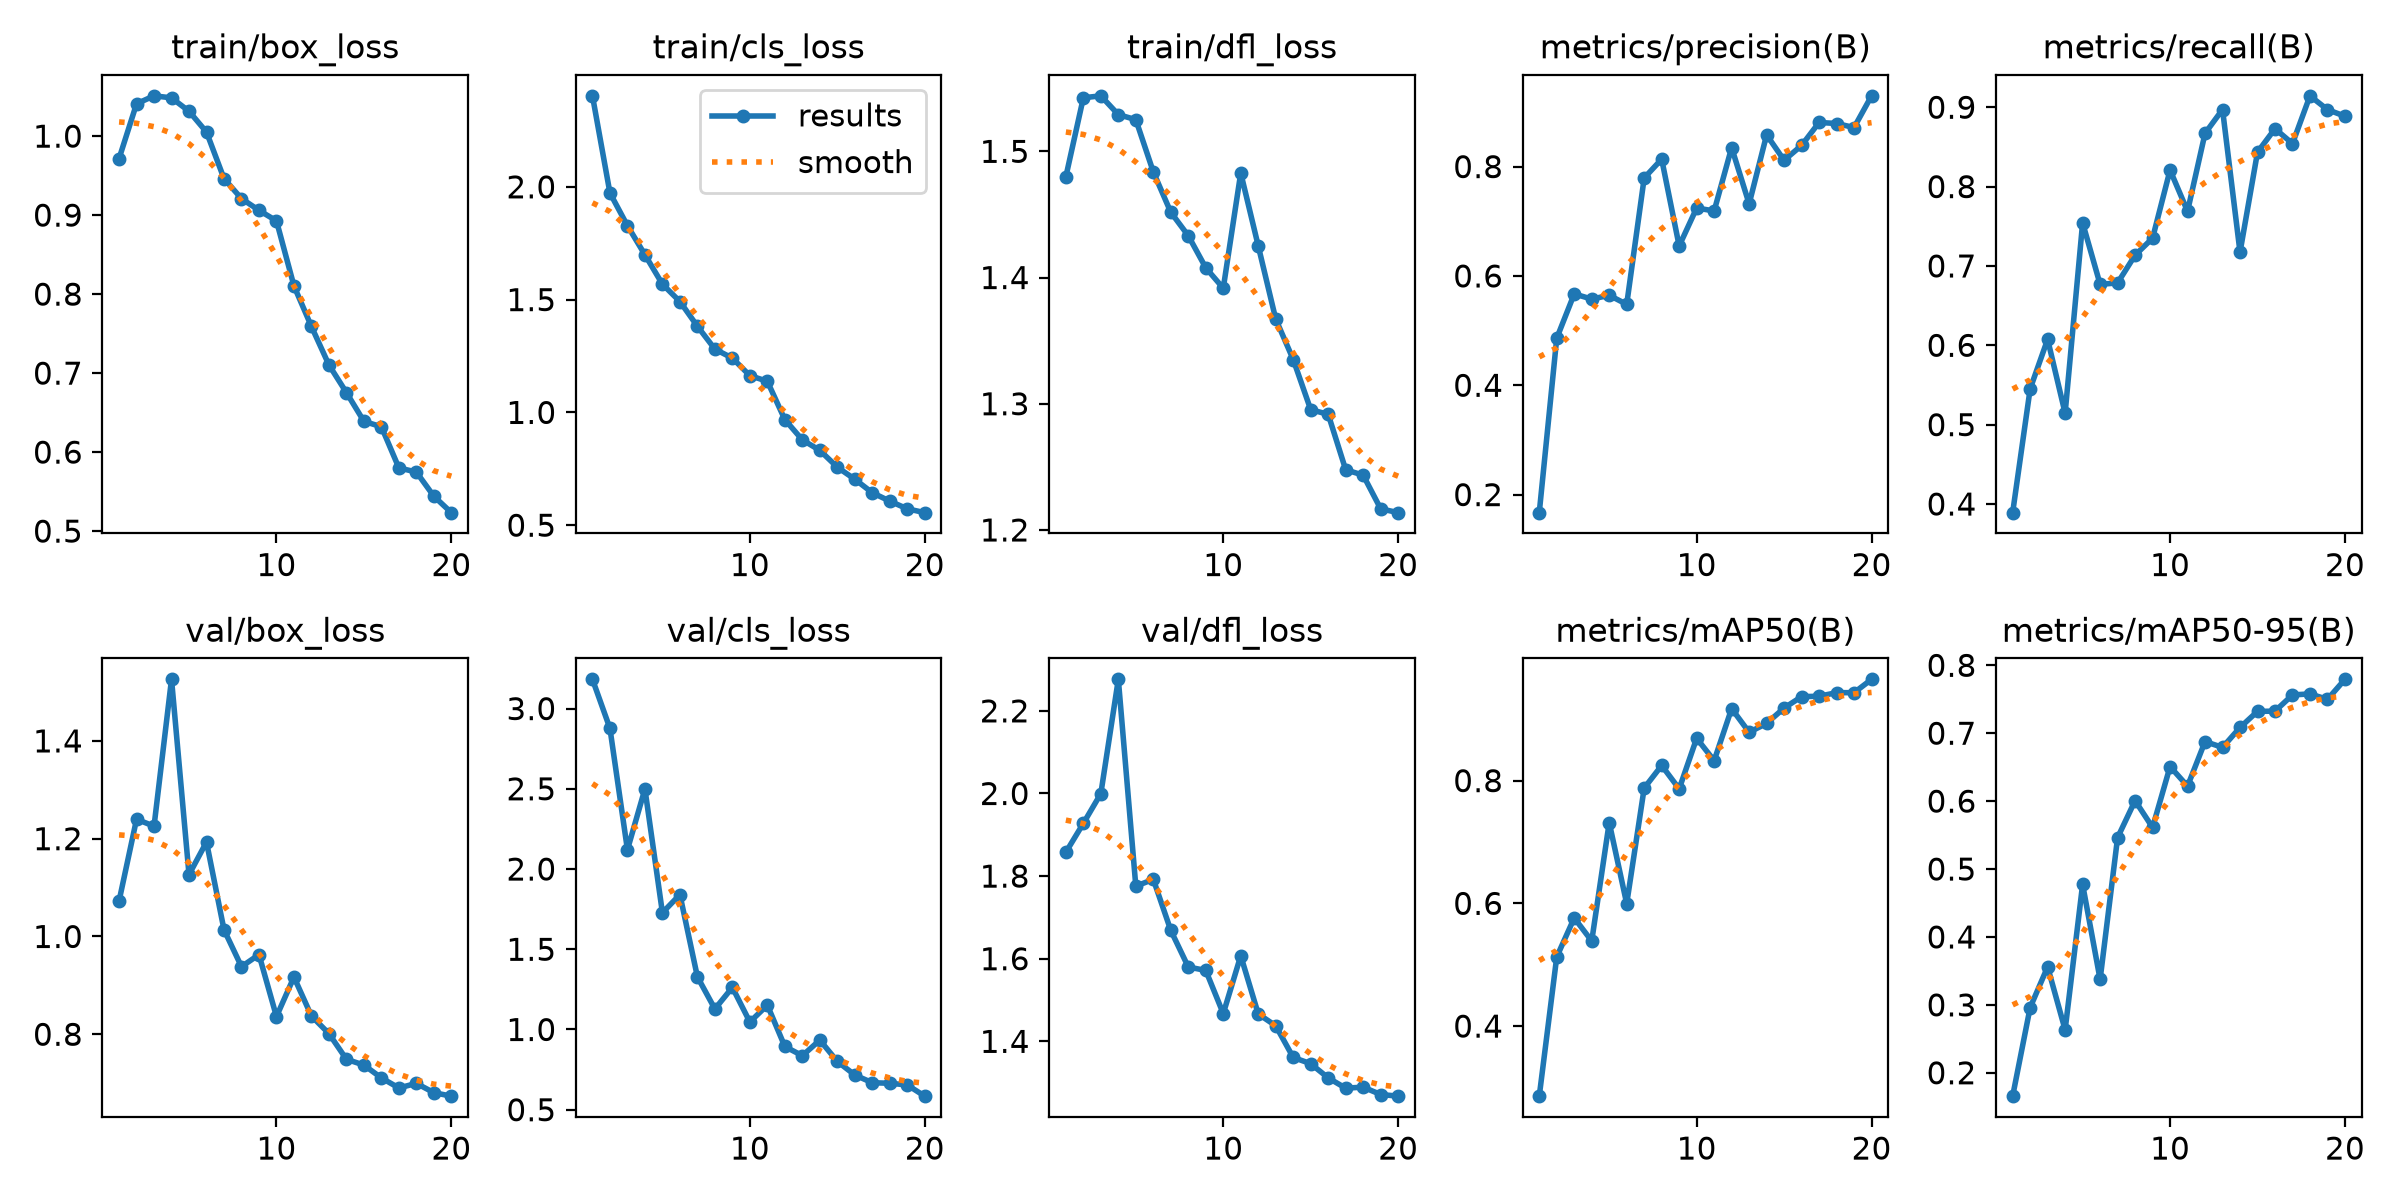

Data behind this chart, as committed beside it:
epoch, time, train/box_loss, train/cls_loss, train/dfl_loss, metrics/precision(B), metrics/recall(B), metrics/mAP50(B), metrics/mAP50-95(B), val/box_loss, val/cls_loss, val/dfl_loss, lr/pg0, lr/pg1, lr/pg2
1, 28.5, 0.9715, 2.403, 1.48, 0.167, 0.3891, 0.2858, 0.1656, 1.072, 3.182, 1.858, 0.0004725, 0.0004725, 0.0004725
2, 53.8, 1.041, 1.973, 1.542, 0.4861, 0.5451, 0.5127, 0.296, 1.24, 2.876, 1.928, 0.0009018, 0.0009018, 0.0009018
3, 78.39, 1.051, 1.828, 1.544, 0.5671, 0.6075, 0.5763, 0.3559, 1.226, 2.12, 2, 0.001284, 0.001284, 0.001284
4, 102.6, 1.048, 1.699, 1.529, 0.5576, 0.5144, 0.5386, 0.2632, 1.526, 2.499, 2.276, 0.001217, 0.001217, 0.001217
5, 126.9, 1.031, 1.569, 1.525, 0.5646, 0.7543, 0.7317, 0.4773, 1.127, 1.728, 1.776, 0.001146, 0.001146, 0.001146
6, 151.9, 1.005, 1.491, 1.484, 0.5481, 0.6768, 0.5995, 0.3374, 1.193, 1.841, 1.792, 0.001075, 0.001075, 0.001075
7, 177.4, 0.9463, 1.382, 1.452, 0.7792, 0.6786, 0.7879, 0.5463, 1.014, 1.328, 1.669, 0.001005, 0.001005, 0.001005
8, 202.9, 0.9209, 1.28, 1.433, 0.8136, 0.7135, 0.8247, 0.6007, 0.9382, 1.128, 1.58, 0.0009339, 0.0009339, 0.0009339
9, 227.1, 0.9061, 1.241, 1.408, 0.6548, 0.735, 0.7866, 0.5612, 0.9629, 1.262, 1.572, 0.0008631, 0.0008631, 0.0008631
10, 251.3, 0.8927, 1.163, 1.392, 0.7242, 0.8209, 0.869, 0.6509, 0.8362, 1.047, 1.467, 0.0007924, 0.0007924, 0.0007924
11, 273.7, 0.8104, 1.138, 1.483, 0.7189, 0.7689, 0.8326, 0.622, 0.9171, 1.152, 1.607, 0.0007216, 0.0007216, 0.0007216
12, 295.8, 0.759, 0.9681, 1.425, 0.8347, 0.8671, 0.9173, 0.6876, 0.8374, 0.8941, 1.466, 0.0006509, 0.0006509, 0.0006509
13, 318, 0.7104, 0.8783, 1.367, 0.7318, 0.8971, 0.8788, 0.6791, 0.8013, 0.8366, 1.438, 0.0005802, 0.0005802, 0.0005802
14, 341.1, 0.6754, 0.8317, 1.335, 0.8581, 0.7173, 0.8932, 0.7084, 0.7488, 0.9339, 1.361, 0.0005094, 0.0005094, 0.0005094
15, 363.9, 0.639, 0.7572, 1.295, 0.8116, 0.8434, 0.9184, 0.7322, 0.737, 0.8012, 1.346, 0.0004387, 0.0004387, 0.0004387
16, 386.3, 0.632, 0.7036, 1.292, 0.8387, 0.8729, 0.9369, 0.7325, 0.7107, 0.7164, 1.312, 0.000368, 0.000368, 0.000368
17, 408.6, 0.58, 0.6439, 1.248, 0.8808, 0.8542, 0.9375, 0.7564, 0.6901, 0.6682, 1.287, 0.0002972, 0.0002972, 0.0002972
18, 430.8, 0.5747, 0.6067, 1.243, 0.8788, 0.9144, 0.9434, 0.7579, 0.6996, 0.665, 1.289, 0.0002265, 0.0002265, 0.0002265
19, 453.1, 0.5441, 0.5726, 1.217, 0.8715, 0.897, 0.9434, 0.7499, 0.6805, 0.6543, 1.271, 0.0001558, 0.0001558, 0.0001558
20, 479.6, 0.5233, 0.5555, 1.214, 0.9294, 0.8887, 0.9651, 0.7793, 0.6734, 0.5845, 1.267, 8.50255e-05, 8.50255e-05, 8.50255e-05
